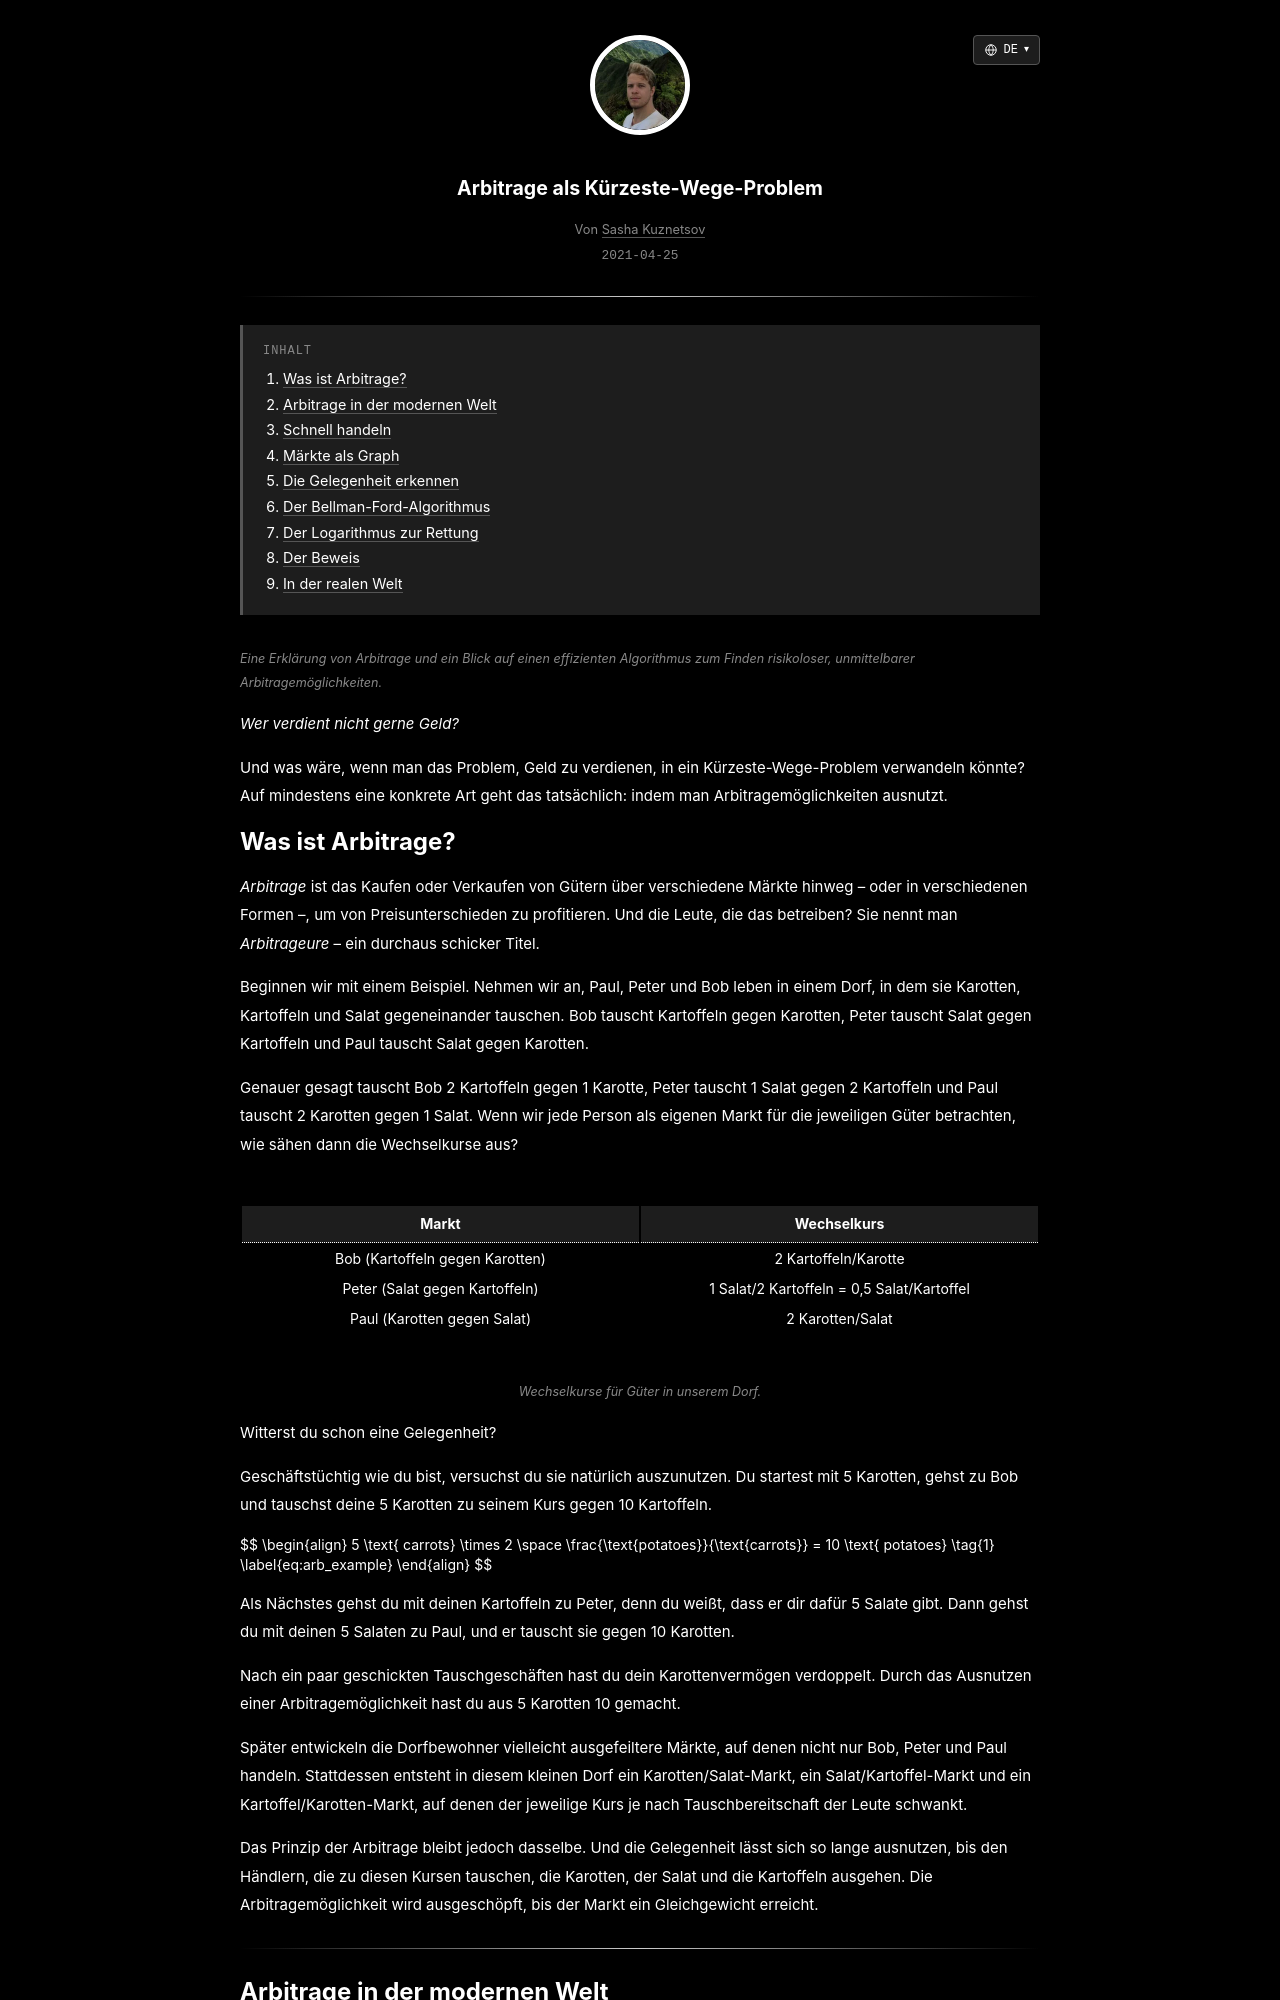

repository: skzv/my-plain-blog · page: de/arbitrage-as-a-shortest-path-problem.html · generator: jekyll

---
layout: post
lang_code: de
locale: de_DE
ref: arbitrage-as-a-shortest-path-problem
date: 2021-04-25 00:00:00 -0700
last_modified_at: 2021-04-25 00:00
permalink: /de/arbitrage-as-a-shortest-path-problem
title: "Arbitrage als Kürzeste-Wege-Problem"
imgpath: /assets/img/arbitrage-as-a-shortest-path-problem
previewurl: /currency-graph-on-black.png
description: "Wie Währungsarbitrage zu einem Graphenproblem wird: mit Logarithmen und dem Bellman-Ford-Algorithmus profitable Handelszyklen finden."
image: /assets/img/arbitrage-as-a-shortest-path-problem/og-preview.png
image_width: 1200
image_height: 630
image_alt: "Währungswechselkurs-Graph zur Erklärung von Arbitrage"
mathjax: true
tags: [quant-finance, algorithms]
toc: true
---
{% include description.html content="Eine Erklärung von Arbitrage und ein Blick auf einen effizienten Algorithmus zum Finden risikoloser, unmittelbarer Arbitragemöglichkeiten." %}

_Wer verdient nicht gerne Geld?_

Und was wäre, wenn man das Problem, Geld zu verdienen, in ein Kürzeste-Wege-Problem verwandeln könnte? Auf mindestens eine konkrete Art geht das tatsächlich: indem man Arbitragemöglichkeiten ausnutzt.

## Was ist Arbitrage?

_Arbitrage_ ist das Kaufen oder Verkaufen von Gütern über verschiedene Märkte hinweg – oder in verschiedenen Formen –, um von Preisunterschieden zu profitieren. Und die Leute, die das betreiben? Sie nennt man _Arbitrageure_ – ein durchaus schicker Titel.

Beginnen wir mit einem Beispiel. Nehmen wir an, Paul, Peter und Bob leben in einem Dorf, in dem sie Karotten, Kartoffeln und Salat gegeneinander tauschen. Bob tauscht Kartoffeln gegen Karotten, Peter tauscht Salat gegen Kartoffeln und Paul tauscht Salat gegen Karotten.

Genauer gesagt tauscht Bob 2 Kartoffeln gegen 1 Karotte, Peter tauscht 1 Salat gegen 2 Kartoffeln und Paul tauscht 2 Karotten gegen 1 Salat. Wenn wir jede Person als eigenen Markt für die jeweiligen Güter betrachten, wie sähen dann die Wechselkurse aus?

| Markt                           | Wechselkurs                                 |
|:-------------------------------:|:-------------------------------------------:|
| Bob (Kartoffeln gegen Karotten) | 2 Kartoffeln/Karotte                        |
| Peter (Salat gegen Kartoffeln)  | 1 Salat/2 Kartoffeln = 0,5 Salat/Kartoffel  |
| Paul (Karotten gegen Salat)     | 2 Karotten/Salat                            |
{% include caption.html content="Wechselkurse für Güter in unserem Dorf." %}

Witterst du schon eine Gelegenheit?

Geschäftstüchtig wie du bist, versuchst du sie natürlich auszunutzen. Du startest mit 5 Karotten, gehst zu Bob und tauschst deine 5 Karotten zu seinem Kurs gegen 10 Kartoffeln.

{%include math.html content=
"
\begin{align}
5 \text{ carrots} \times 2 \space \frac{\text{potatoes}}{\text{carrots}} = 10 \text{ potatoes} \tag{1} \label{eq:arb_example}
\end{align}
" 
%}

Als Nächstes gehst du mit deinen Kartoffeln zu Peter, denn du weißt, dass er dir dafür 5 Salate gibt. Dann gehst du mit deinen 5 Salaten zu Paul, und er tauscht sie gegen 10 Karotten.

Nach ein paar geschickten Tauschgeschäften hast du dein Karottenvermögen verdoppelt. Durch das Ausnutzen einer Arbitragemöglichkeit hast du aus 5 Karotten 10 gemacht.

Später entwickeln die Dorfbewohner vielleicht ausgefeiltere Märkte, auf denen nicht nur Bob, Peter und Paul handeln. Stattdessen entsteht in diesem kleinen Dorf ein Karotten/Salat-Markt, ein Salat/Kartoffel-Markt und ein Kartoffel/Karotten-Markt, auf denen der jeweilige Kurs je nach Tauschbereitschaft der Leute schwankt.

Das Prinzip der Arbitrage bleibt jedoch dasselbe. Und die Gelegenheit lässt sich so lange ausnutzen, bis den Händlern, die zu diesen Kursen tauschen, die Karotten, der Salat und die Kartoffeln ausgehen. Die Arbitragemöglichkeit wird ausgeschöpft, bis der Markt ein Gleichgewicht erreicht.

<div class="divider"></div>
